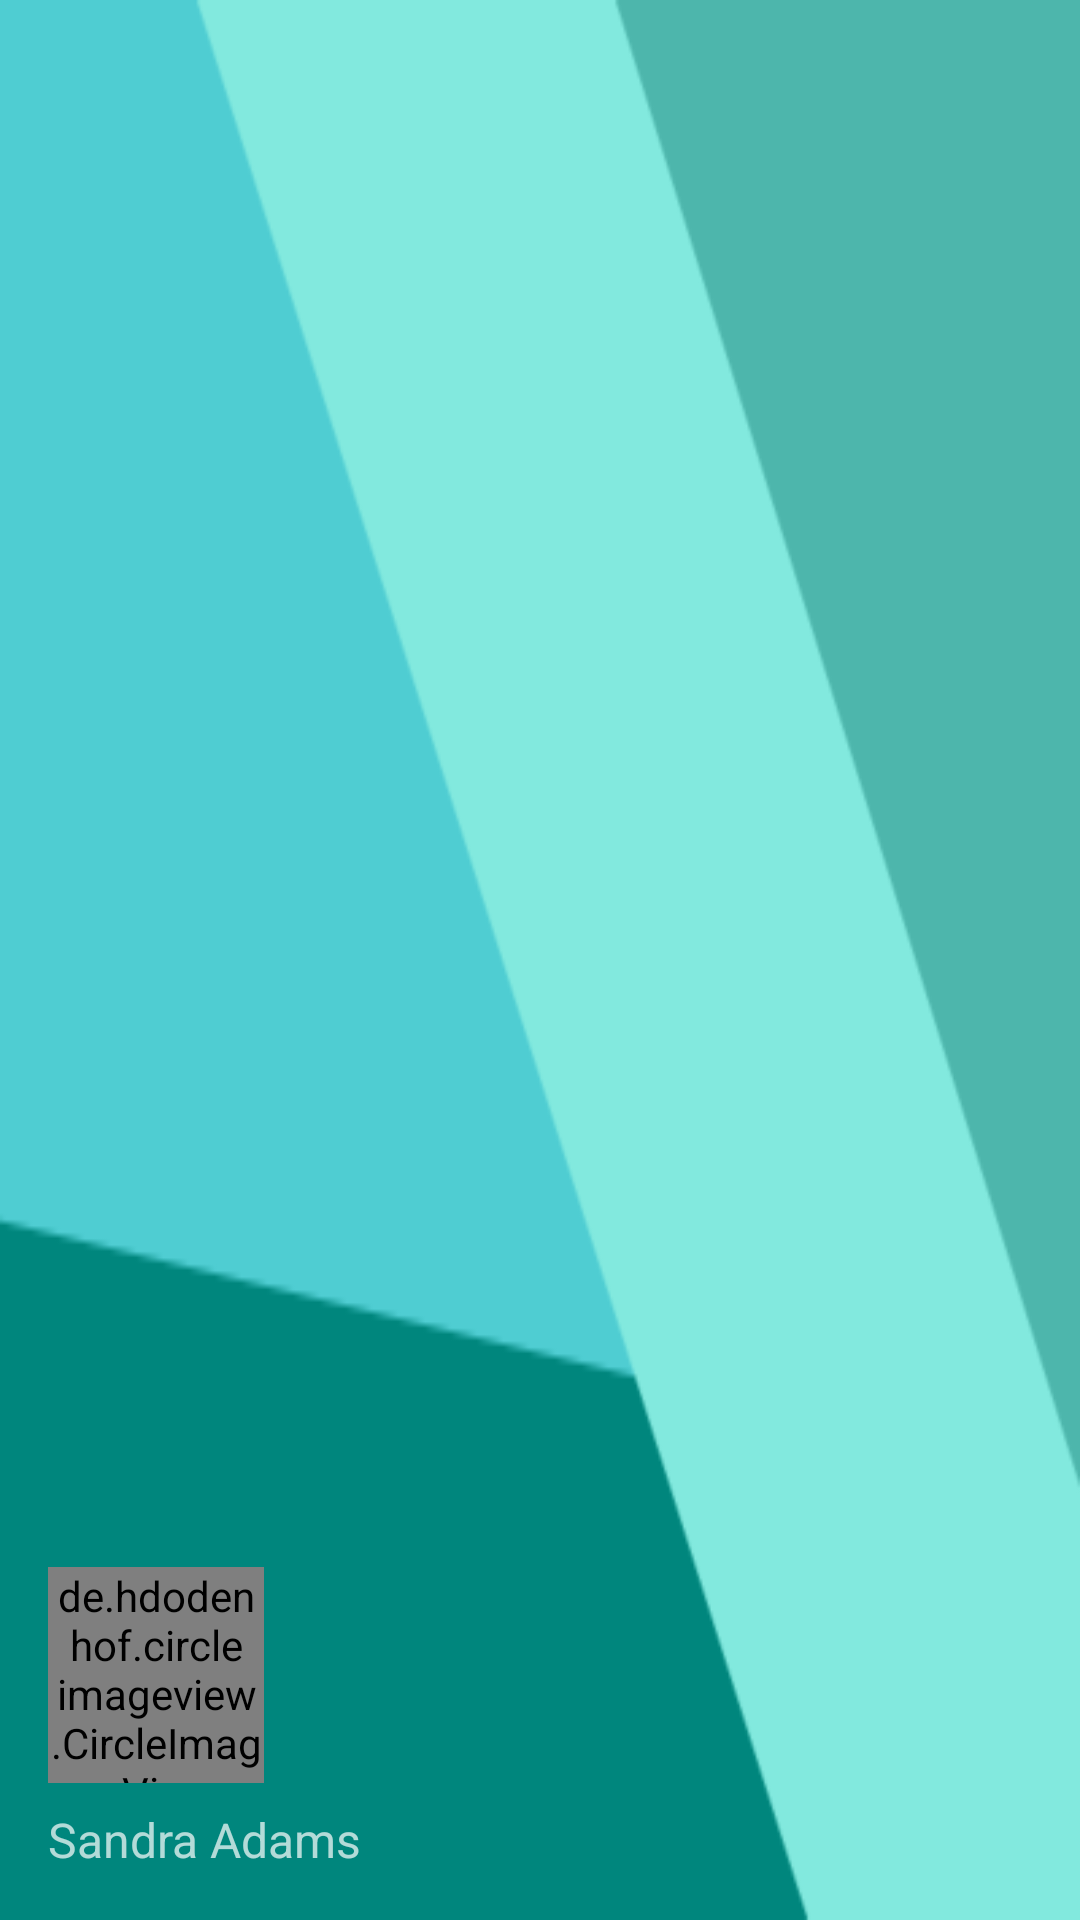

Reconstruct the res/layout file that produces this screen, plus the resources it refers to.
<!-- AndroidManifest.xml: application theme AppTheme -->
<!-- res/layout/drawer_nav_header.xml -->
<?xml version="1.0" encoding="utf-8"?>
<LinearLayout xmlns:android="http://schemas.android.com/apk/res/android"
    android:layout_width="match_parent"
    android:layout_height="@dimen/nav_header_height"
    android:background="@drawable/nav_background"
    android:padding="@dimen/nav_header_padding"
    android:theme="@style/ThemeOverlay.AppCompat.Dark"
    android:orientation="vertical"
    android:gravity="bottom">

    <de.hdodenhof.circleimageview.CircleImageView
        xmlns:app="http://schemas.android.com/apk/res-auto"
        android:id="@+id/profile_image"
        android:layout_width="@dimen/nav_header_img_width"
        android:layout_height="@dimen/nav_header_img_height"
        android:src="@drawable/dog"
        app:civ_border_width="@dimen/nav_header_img_border"
        app:civ_border_color="@color/white"
        android:layout_marginTop="@dimen/nav_header_element_vertical_margin"
        android:layout_marginBottom="@dimen/nav_header_element_vertical_margin"/>


    <TextView
        android:id="@+id/profile_name"
        android:layout_width="match_parent"
        android:layout_height="wrap_content"
        android:textSize="@dimen/profile_name_text_size"
        android:fontFamily="sans-serif"
        android:text="Sandra Adams" />

</LinearLayout>
<!-- resources referenced by this layout -->
<resources>
  <color name="white">@android:color/white</color>
  <dimen name="nav_header_element_vertical_margin">8dp</dimen>
  <dimen name="nav_header_height">160dp</dimen>
  <dimen name="nav_header_img_border">1dp</dimen>
  <dimen name="nav_header_img_height">72dp</dimen>
  <dimen name="nav_header_img_width">72dp</dimen>
  <dimen name="nav_header_padding">16dp</dimen>
  <dimen name="profile_name_text_size">16sp</dimen>
  <!-- drawable dog: jpg bitmap (drawable, 165496 bytes) -->
  <!-- drawable nav_background: png bitmap (drawable, 8529 bytes) -->
  <style name="AppTheme" parent="Theme.AppCompat.Light.NoActionBar">
          
          <item name="colorPrimary">@color/primaryColor</item>
          <item name="colorPrimaryDark">@color/primaryDarkColor</item>
          <item name="colorAccent">@color/secondaryColor</item>
  
      </style>
  <color name="primaryColor">#4db6ac</color>
  <color name="primaryDarkColor">#00867d</color>
  <color name="secondaryColor">#546e7a</color>
</resources>
